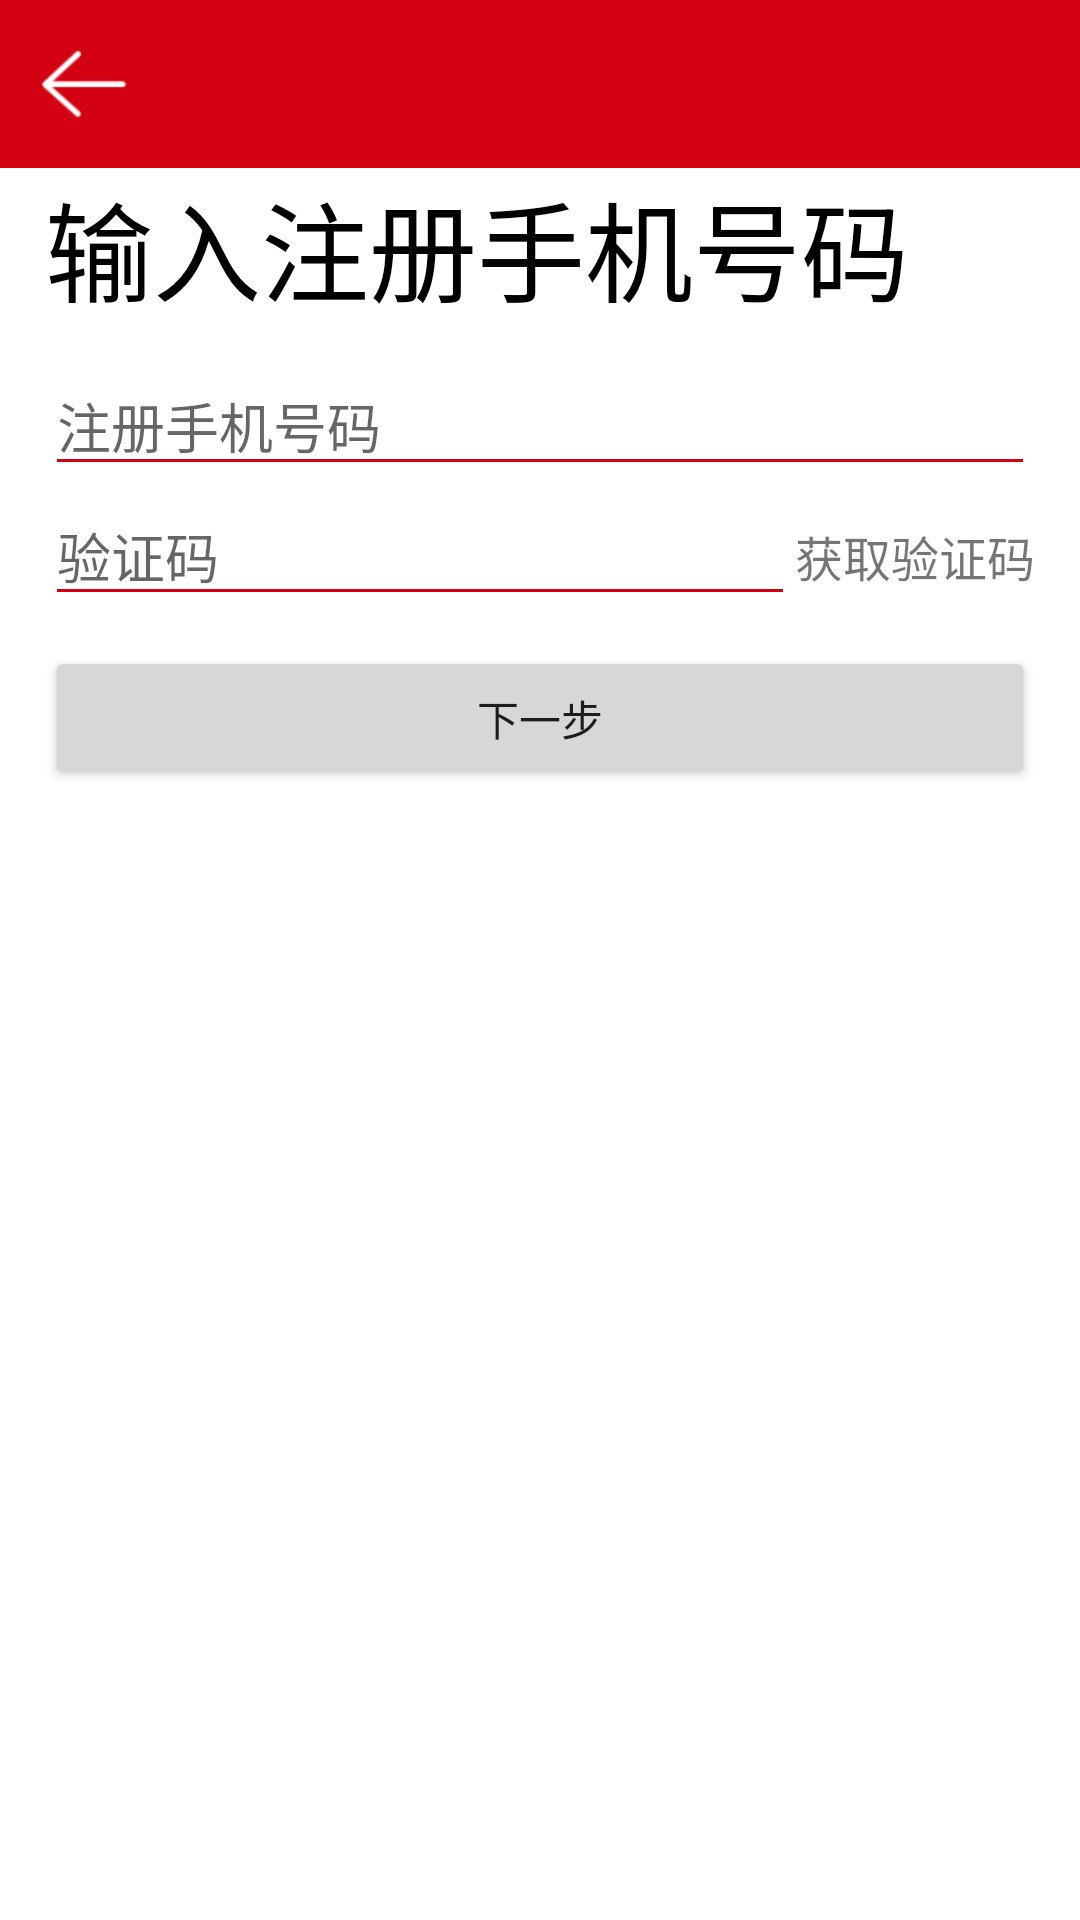

Here is an Android app screen rendered from its layout file. Give the layout XML and the strings, colors and styles it references.
<!-- AndroidManifest.xml: application theme AppTheme -->
<!-- res/layout/activity_password_forget.xml -->
<?xml version="1.0" encoding="utf-8"?>
<LinearLayout xmlns:android="http://schemas.android.com/apk/res/android"
    xmlns:tools="http://schemas.android.com/tools"
    android:layout_width="match_parent"
    android:layout_height="match_parent"
    android:orientation="vertical"
    tools:context="com.example.zhudi.myapplication.activity.ForgetPasswordActivity">

    <include layout="@layout/title_top_view" />

    <LinearLayout
        android:layout_width="match_parent"
        android:layout_height="wrap_content"
        android:orientation="vertical">

        <TextView
            android:id="@+id/tvTitleText"
            android:layout_width="wrap_content"
            android:layout_height="wrap_content"
            android:layout_marginBottom="10dp"
            android:layout_marginLeft="15dp"
            android:layout_marginRight="15dp"
            android:text="输入注册手机号码"
            android:textColor="@android:color/black"
            android:textSize="36dp"

            />

        <EditText
            android:id="@+id/etInputPhone"
            android:layout_width="match_parent"
            android:layout_height="wrap_content"
            android:layout_marginLeft="15dp"
            android:layout_marginRight="15dp"
            android:hint="注册手机号码"
            android:inputType="number"
            android:maxLength="11" />
    </LinearLayout>

    <LinearLayout
        android:layout_width="match_parent"
        android:layout_height="wrap_content"
        android:layout_marginLeft="15dp"
        android:layout_marginRight="15dp"
        android:orientation="horizontal">

        <EditText
            android:id="@+id/etSCode"
            android:layout_width="match_parent"
            android:layout_height="wrap_content"
            android:layout_weight="1"
            android:hint="验证码" />

        <TextView
            android:id="@+id/tvGetSCode"
            android:layout_width="wrap_content"
            android:layout_height="wrap_content"
            android:text="获取验证码"
            android:textSize="16sp" />
    </LinearLayout>

    <Button
        android:id="@+id/btnNext"
        android:layout_width="match_parent"
        android:layout_height="wrap_content"
        android:layout_marginLeft="15dp"
        android:layout_marginRight="15dp"
        android:layout_marginTop="10dp"
        android:text="下一步" />

</LinearLayout>
<!-- res/layout/title_top_view.xml (included above) -->
<?xml version="1.0" encoding="utf-8"?>
<android.support.v7.widget.Toolbar xmlns:android="http://schemas.android.com/apk/res/android"
    xmlns:app="http://schemas.android.com/apk/res-auto"
    android:id="@+id/toolBar"
    android:layout_width="match_parent"
    android:layout_height="wrap_content"
    android:fitsSystemWindows="true"
    android:background="@color/colorPrimaryDark"
    app:navigationIcon="@mipmap/back_icon"
    app:titleTextColor="@android:color/white"
    >
</android.support.v7.widget.Toolbar>
<!-- resources referenced by this layout -->
<resources>
  <color name="colorPrimaryDark">#d30111</color>
  <!-- mipmap back_icon: png bitmap (mipmap-xhdpi, 650 bytes) -->
  <style name="AppTheme" parent="BaseTheme">
          
      </style>
  <style name="BaseTheme" parent="Theme.AppCompat.Light.NoActionBar">
          
          <item name="colorPrimary">@color/colorPrimary</item>
          <item name="colorPrimaryDark">@color/colorPrimaryDark</item>
          <item name="colorAccent">@color/colorAccent</item>
          <item name="android:windowBackground">@color/white</item>
  
      </style>
  <color name="colorPrimary">#d30111</color>
  <color name="colorAccent">#ff2b00</color>
  <color name="white">#FFFFFF</color>
</resources>
